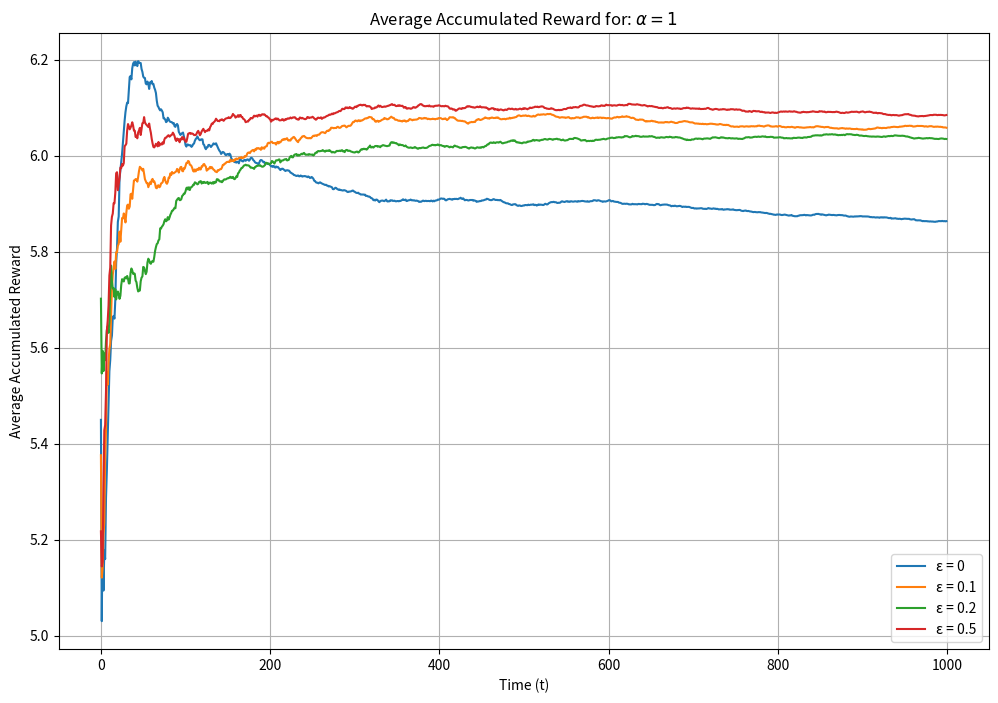
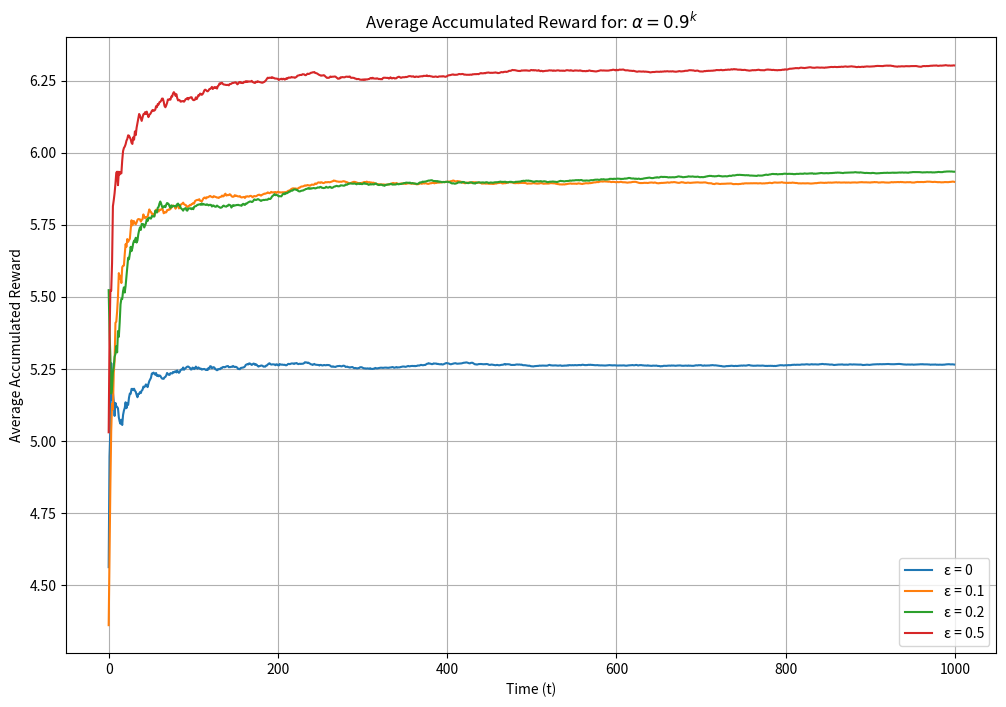
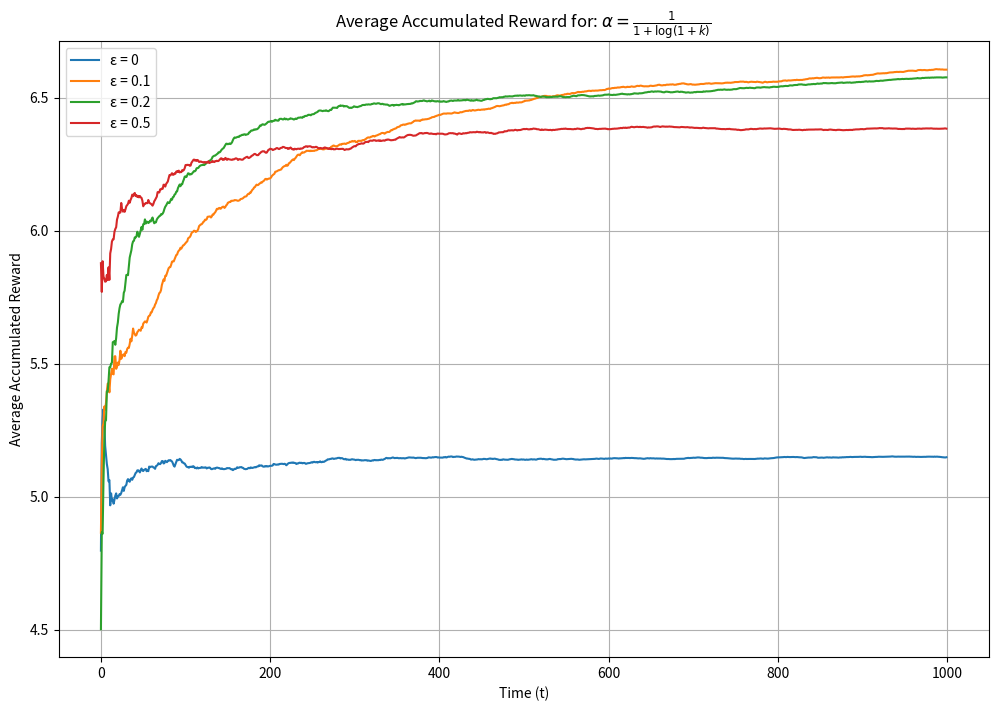
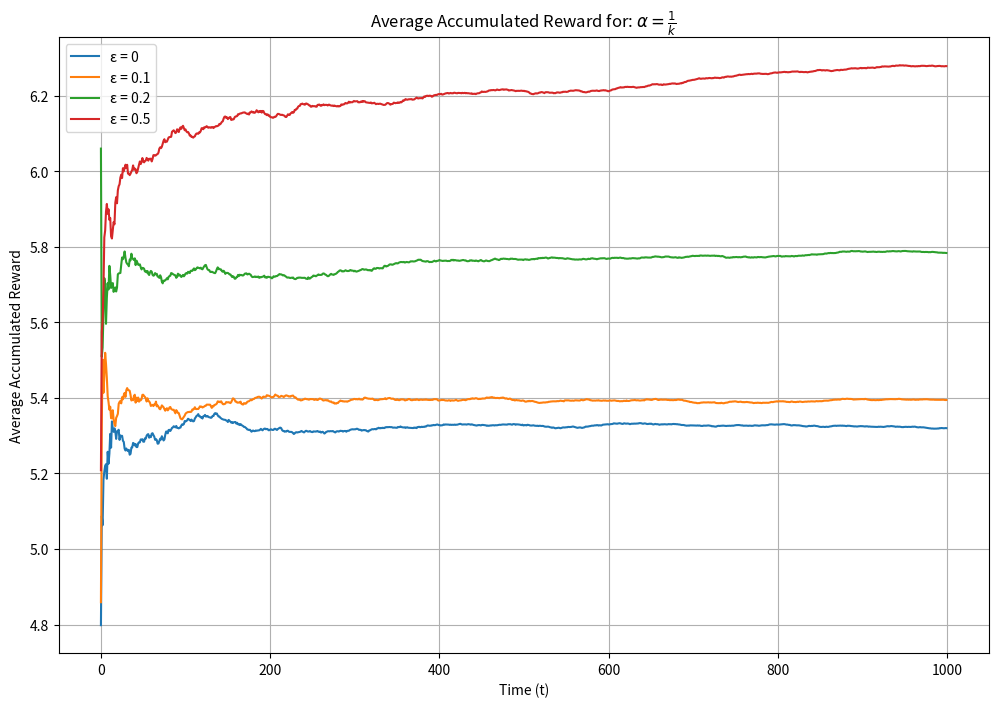

Generate these figures, in order, with matplotlib:
import numpy as np
import matplotlib.pyplot as plt
import pandas as pd

# Arm 1 Gaussian mean and std
mu1, sigma1 = 5, np.sqrt(10)
# Arm 2 Gaussian 1 mean and std
mu21, sigma21 = 10, np.sqrt(15)
# Arm 2 Gaussian 2 mean and std
mu22, sigma22 = 4, np.sqrt(10)
# # Different learning rate types
learning_rate_types = ['constant', 'decay', 'log', 'inverse']
# Different learning rate formulas
learning_rates = {
    'constant': lambda k: 1,
    'decay': lambda k: 0.9 ** k,
    'log': lambda k: 1 / (1 + np.log(1 + k)),
    'inverse': lambda k: 1 / k if k > 0 else 1
}
# Different learning rate formulas
learning_rate_formulas = {
    'constant': r"$\alpha = 1$",
    'decay': r"$\alpha = 0.9^k$",
    'log': r"$\alpha = \frac{1}{1 + \log(1 + k)}$",
    'inverse': r"$\alpha = \frac{1}{k}$"
}
# Different epsilon values
epsilon_values = [0, 0.1, 0.2, 0.5]
# Number of agent steps
n_steps = 1000
# Number of agent runs
n_runs = 100


def reward_distribution(lever):
    # If agent selects lever 1, get reward from arm 1 Gaussian
    if lever == 1:
        return np.random.normal(mu1, sigma1)
    else:
        # If agent selects lever 2, get reward from binomial Gaussian with 50% probability from 2 Gaussians
        if np.random.rand() < 0.5:
            return np.random.normal(mu21, sigma21)
        else:
            return np.random.normal(mu22, sigma22)


def epsilon_greedy_selection(Q, epsilon):
    if np.random.rand() < epsilon:
        # Exploration (ε)
        return np.random.choice([0, 1])
    else:
        # Exploitation (1-ε)
        return np.argmax(Q)


def agent_run(learning_rate, epsilon_values, steps, runs):
    # Cumulative rewards for each combination of epsilon, run, and step
    rewards = np.zeros((len(epsilon_values), runs, steps))
    # Final Q-values for current epsilon value
    epsilon_Q_values = np.zeros((len(epsilon_values), 2))
    # Iterate over each epsilon
    for i, epsilon in enumerate(epsilon_values):
        # Current epsilon Q-values for each run
        run_Q_values = np.zeros((runs, 2))
        # Multiple agent runs
        for run in range(runs):
            # Q-values for the current run
            Q_values = np.zeros(2)
            for step in range(steps):
                # Action selection using epsilon-greedy policy
                action = epsilon_greedy_selection(Q_values, epsilon)
                # Reward based on the selected action
                R = reward_distribution(action + 1)
                # Current learning rate formula output
                alpha = learning_rates[learning_rate](step)
                # Update  Q-value for selected action
                Q_values[action] += alpha * (R - Q_values[action])
                # Accumulate reward for current step
                rewards[i, run, step] = rewards[i, run, step - 1] + R
            # Final Q-values for current run
            run_Q_values[run] = Q_values
        # Average final Q-values over 100 runs for current epsilon value
        epsilon_Q_values[i] = np.mean(run_Q_values, axis=0)
    # Average rewards for epsilon value
    average_rewards = np.mean(rewards, axis=1) / np.arange(1, steps + 1)
    # Average reward per step and average final Q-values over 100 runs
    return average_rewards, epsilon_Q_values


if __name__ == "__main__":
    for learning_rate in learning_rate_types:
        average_accumulated_rewards, epsilon_Q_values = agent_run(learning_rate, epsilon_values, n_steps, n_runs)

        plt.figure(figsize=(12, 8))
        for i, epsilon in enumerate(epsilon_values):
            plt.plot(average_accumulated_rewards[i], label=f'ε = {epsilon}')
        plt.title(f'Average Accumulated Reward for: {learning_rate_formulas[learning_rate]}')
        plt.xlabel('Time (t)')
        plt.ylabel('Average Accumulated Reward')
        plt.legend()
        plt.grid()
        plt.show()

        table = {
            'Epsilon-greedy': [f'ε = {eps}' for eps in epsilon_values],
            'Average of action value Q(a1) of 100 runs': epsilon_Q_values[:, 0],
            'True action value Q*(a1)': [5] * len(epsilon_values),
            'Average of action value Q(a2) of 100 runs': epsilon_Q_values[:, 1],
            'True action value Q*(a2)': [7] * len(epsilon_values),
        }
        df = pd.DataFrame(table)
        print(df.to_string(index=False))
